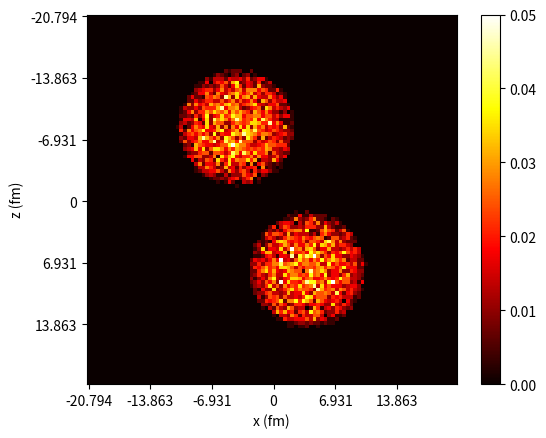

Write Python code to recreate this figure. (Note: this script raises an exception after producing the figure.)
# -*- coding: utf-8 -*-
import numpy as np
import matplotlib
matplotlib.use('PS')
import matplotlib.pyplot as plt
from scipy import integrate
import time

debut = time.time()

###################### Variables globales ################################


N=4000 #nombre de particule test
tini=0 #fm/c temps initial
tfin=30 # temps final
Npas=20 #nombre de pas temporel
A=100 #A du noyau seul

A1=200 #A du noyau 1 pour le cas de collision
A2=200 #A du noyau 2
distance=8  # distance entre les noyaux
R1=distance
R2=-distance


b=8 # Paramètre d'impact pour une collision de deux noyaux
p_ini=600 #Mev impulsion initiale pour un des deux noyaux

#hbar=1.054*10e-34  # m2*kg*s-1
hbar=197.32 #Mev*fm
#c=3*10**8 # m2*s-1
c=1 
#m_nuc=1.67*10**-27 # kg
m_nuc=938 # Mev


#Ef=10**(-3) # Mev
pf=hbar*((3./2.)*(np.pi**2)*0.17)**(1./3.)#Mev

Rfermi=1 # fm

M=m_nuc*A # Masse
m_part=M/N

PotentialUFactor= 20 # facteur multipliant le potentiel U pour une meiller stabilité des noyaux (un peu arbitraire...)

taille_grille=4 #taille de la grille en nombre de diametre de noyaux
valeur_resolution=1./25. #fixe la résolution

R=(1.12)*(A**(1./3.))    #rayon associé au principe gautte d'eau liquide pour les noyaux prop. à A puissance 1/3

resolution=2*R*valeur_resolution   # resolution de la grille
Ngrille=int(((2*R)/resolution)*taille_grille)  # nombre de "case" dans une direction de grille

#construction de la grille
#R rayon de l'atome
#Ngrille nombre de cadrillage de la grille
#Z_cut est la valeur autour de laquelle on trace la densite2d
#resolution : en unité de taille de noyau
#taille_grille est la taille totale de la grille en nombre d'atome




###################### définition des fonctions ################################




def norm(r):
    return np.sqrt((r[0]**2)+(r[1]**2)+(r[2]**2))


def init(N,A,plotnorm=False,plot3d=False,collision=False):
    global pf

#init : retourne les couples de positions et impulsions des particules tests    
#N : nombre de particules test
#A : nombre de nucléons dans le noyau

    rinit=[]
        
    if collision:
        while len(rinit)<N:
        
            np.random.seed()    
            xinit=np.random.uniform(0,2*R1)
            np.random.seed()
            yinit=np.random.uniform(0,2*R1)
            np.random.seed()
            zinit=np.random.uniform(0,2*R1)
            if np.sqrt((xinit**2)+(yinit**2)+(zinit**2))<=R:
                rinit=rinit+[[xinit,yinit,zinit]]

    else:    
        while len(rinit)<N:
        
            np.random.seed()    
            xinit=np.random.uniform(-R,R)
            np.random.seed()
            yinit=np.random.uniform(-R,R)
            np.random.seed()
            zinit=np.random.uniform(-R,R)
            if np.sqrt((xinit**2)+(yinit**2)+(zinit**2))<=R:
                rinit=rinit+[[xinit,yinit,zinit]]

    pinit=[]

    for i in range(len(rinit)):
                        
        px=np.random.uniform(-pf,pf)
        py=np.random.uniform(-pf,pf)
        pz=np.random.uniform(-pf,pf)
            
        pinit=pinit+[[px,py,pz]]            

    if plotnorm:
        for i in range(N):
            plt.plot(norm(rinit[i]),norm(pinit[i]),'b o')
            plt.xlabel('r')
            plt.ylabel('p')
            plt.show()
        
    if plot3d:
            
        fig = plt.figure()
        ax = fig.add_subplot(111, projection='3d')

        rx=[]
        for i in range(len(rinit)):
            rx=np.append(rx,rinit[i][0])

        ry=[]
        for i in range(len(rinit)):
            ry=np.append(ry,rinit[i][1])

        rz=[]
        for i in range(len(rinit)):
            rz=np.append(rz,rinit[i][2])
                
        ax.scatter(rx, ry, rz)
        ax.set_xlabel('x')
        ax.set_ylabel('y')
        ax.set_zlabel('z')
                
        ax.set_xlim([-6*10**-15,6*10**-15])
        ax.set_ylim([-6*10**-15,6*10**-15])
        ax.set_zlim([-6*10**-15,6*10**-15])
        plt.show()
            
    return rinit,pinit


def init2(N,A,R1,impact_parameter,impulsion_ini,plotnorm=False,plot3d=False,collision=False):

    #init2 : retourne les couples de positions et impulsions des particules tests avec un paramètre d'impact et une impulsion initiale non nulle    
    #N : nombre de particules test
    #A : nombre de nucléons dans le noyau

    
    global pf
    R=(1.12)*(A**(1./3.))

    rinit=[]
        
    if collision:
        while len(rinit)<N:
        
            np.random.seed()    
            xinit=R1 + np.random.uniform(-R,R)
            np.random.seed()
            yinit=R1 + np.random.uniform(-R,R)
            np.random.seed()
            zinit=impact_parameter + np.random.uniform(-R,R)

            if np.sqrt(((xinit-R1)**2)+((yinit-R1)**2)+((zinit-impact_parameter)**2))<=R:
                rinit=rinit+[[xinit,yinit,zinit]]

    else:    
        while len(rinit)<N:
        
            np.random.seed()    
            xinit=np.random.uniform(-R,R)
            np.random.seed()
            yinit=np.random.uniform(-R,R)
            np.random.seed()
            zinit=np.random.uniform(-R,R)
            if np.sqrt((xinit**2)+(yinit**2)+(zinit**2)) <= R:
                rinit=rinit+[[xinit,yinit,zinit]]

    pinit=[]
    
    if collision:
        for i in range(len(rinit)):

            px=impulsion_ini + np.random.uniform(-pf,pf)
            py= np.random.uniform(-pf,pf)
            pz= np.random.uniform(-pf,pf)
            
            pinit=pinit+[[px,py,pz]]
    else:
        for i in range(len(rinit)):
                        
            px=np.random.uniform(-pf,pf)
            py=np.random.uniform(-pf,pf)
            pz=np.random.uniform(-pf,pf)
            
            pinit=pinit+[[px,py,pz]]            


    if plotnorm:
        for i in range(N):
            plt.plot(norm(rinit[i]),norm(pinit[i]),'b o')
            plt.xlabel('r')
            plt.ylabel('p')
            plt.show()
        
    if plot3d:
            
        fig = plt.figure()
        ax = fig.add_subplot(111, projection='3d')

        rx=[]
        for i in range(len(rinit)):
            rx=np.append(rx,rinit[i][0])

        ry=[]
        for i in range(len(rinit)):
            ry=np.append(ry,rinit[i][1])

        rz=[]
        for i in range(len(rinit)):
            rz=np.append(rz,rinit[i][2])
                
        ax.scatter(rx, ry, rz)
        ax.set_xlabel('x')
        ax.set_ylabel('y')
        ax.set_zlabel('z')
                
        ax.set_xlim([-6*10**-15,6*10**-15])
        ax.set_ylim([-6*10**-15,6*10**-15])
        ax.set_zlim([-6*10**-15,6*10**-15])
        plt.show()
            
    return rinit,pinit


def initialisation_noyaux(N,A1,A2,R1,R2,plot3d=False):

# Initialisation des tirages pour les positions et impulsions des noyaux 1 et 2

    Noyau1=init2(N,A1,R1,impact_parameter=b/2,impulsion_ini=-p_ini,collision=True)
    Noyau2=init2(N,A2,R2,impact_parameter=-b/2,impulsion_ini=p_ini,collision=True)

    if plot3d:
            
        fig = plt.figure()
        ax = fig.add_subplot(111, projection='3d')

        rx1=[]
        for i in range(len(Noyau1[0])):
            rx1=np.append(rx1,Noyau1[0][i][0])

        ry1=[]
        for i in range(len(Noyau1[0])):
            ry1=np.append(ry1,Noyau1[0][i][1])

        rz1=[]
        for i in range(len(Noyau1[0])):
            rz1=np.append(rz1,Noyau1[0][i][2])
                

        rx2=[]
        for i in range(len(Noyau2[0])):
            rx2=np.append(rx2,Noyau2[0][i][0])

        ry2=[]
        for i in range(len(Noyau2[0])):
            ry2=np.append(ry2,Noyau2[0][i][1])

        rz2=[]
        for i in range(len(Noyau2[0])):
            rz2=np.append(rz2,Noyau2[0][i][2])

            
        ax.scatter(rx1, ry1, rz1,marker='.')
        ax.scatter(rx2, ry2, rz2,c='red',marker='.')


        ax.set_xlabel('x')
        ax.set_ylabel('y')
        ax.set_zlabel('z')
                

        ax.set_xlim([-10,10])
        ax.set_ylim([-10,10])
        ax.set_zlim([-10,10])

        plt.show()


    return Noyau1,Noyau2



def densite3d(rinit,A,plot_name='',plot2d=False,test_sum=False,projection=True,collision=False):
    #densite3d : retourne et plot la densitée avec les positions des particules test en entrée
    
    matrix_density=np.zeros([Ngrille,Ngrille,Ngrille])    

    for i in range(len(rinit)):
        for m in range(Ngrille):
            #selection de la ligne et la colonne et la superligne dans la grille pour chaque particule test         
            if rinit[i][2]>-taille_grille*R+m*resolution and rinit[i][2]<=-taille_grille*R+(m+1)*resolution:
                    superligne=m
                    for k in range(Ngrille):
                        if rinit[i][0]>-taille_grille*R+k*resolution and rinit[i][0]<=-taille_grille*R+(k+1)*resolution:
                            ligne=k
                            for n in range(Ngrille):
                                if rinit[i][1]>-taille_grille*R+n*resolution and rinit[i][1]<=-taille_grille*R+(n+1)*resolution:
                                    colonne=n
                                    matrix_density[ligne][colonne][superligne]+=1

 
    if test_sum:
        print(np.sum(matrix_density))

    #Pour obtenir la densité on divise le nombre de particule test par case par le nombre de particule
    #total multiplié au volume d'un case
    
    matrix_density=matrix_density/(len(rinit)*(resolution**3))

    if plot2d:
        if projection:
            sum_matrix=np.zeros([Ngrille,Ngrille])  
            for i in range(Ngrille):
                sum_matrix+=matrix_density[:,:,i]
            
            #plt.imshow(sum_matrix,cmap="hot", vmin=0, vmax=0.17)#vmax = densitée critique
            plt.imshow(sum_matrix,cmap="hot", vmin=0, vmax=0.05)#vmax = densitée critique


            liste_xlabel=[str(round((-(Ngrille/2)*resolution),3)),str(round((-(Ngrille/2)*resolution*2/3),3)),str(round(((-(Ngrille/2)*resolution)*1/3),3)),0,str( round((((Ngrille/2)*resolution)*1/3),3)),str(round((((Ngrille/2)*resolution)*2/3),3))]
            xlabels = ['{}'.format(liste_xlabel[0]), '{}'.format(liste_xlabel[1]), '{}'.format(liste_xlabel[2]), '{}'.format(liste_xlabel[3]),'{}'.format(liste_xlabel[4]),'{}'.format(liste_xlabel[5])]
            plt.xticks(np.arange(0,Ngrille, Ngrille/6),xlabels)
            
            liste_ylabel=[str(round((-(Ngrille/2)*resolution),3)),str(round((-(Ngrille/2)*resolution*2/3),3)),str(round(((-(Ngrille/2)*resolution)*1/3),3)),0,str( round((((Ngrille/2)*resolution)*1/3),3)),str(round((((Ngrille/2)*resolution)*2/3),3))]
            ylabels = ['{}'.format(liste_ylabel[0]), '{}'.format(liste_ylabel[1]), '{}'.format(liste_ylabel[2]), '{}'.format(liste_ylabel[3]),'{}'.format(liste_ylabel[4]),'{}'.format(liste_ylabel[5])]
            plt.yticks(np.arange(0,Ngrille, Ngrille/6),ylabels)
            
        else:
            
            plt.imshow(matrix_density[int(len(matrix_density)/2)],cmap="hot_r",vmin=0, vmax=0.05)
            plt.close("all")

        plt.colorbar()
        plt.xlabel("x (fm)")
        plt.ylabel("z (fm)")

       
        filename='parton-modelisation/'+plot_name+'.png'
        plt.savefig(filename)
    
        #plt.show()
        plt.close("all")


    return matrix_density
        






def densite3d_noyaux(rinit1,rinit2,plot_name='',plot2d=False,test_sum=False,projection=True,collision=False):
    
    #fonction semblable à densite3d mais pour deux noyaux (nécessite donc deux sets de coordonnées en entrée)
    
    matrix_density1=np.zeros([Ngrille,Ngrille,Ngrille])    
    matrix_density2=np.zeros([Ngrille,Ngrille,Ngrille])    

    for i in range(len(rinit1)):
        for m in range(Ngrille):
            
            #selection de la ligne et la colonne et la superligne dans la grille pour chaque particule test         
          
            if rinit1[i][2]>-taille_grille*R+m*resolution and rinit1[i][2]<=-taille_grille*R+(m+1)*resolution:
                superligne=m
                for k in range(Ngrille):
                    if rinit1[i][0]>-taille_grille*R+k*resolution and rinit1[i][0]<=-taille_grille*R+(k+1)*resolution:
                        ligne=k
                        for n in range(Ngrille):
                            if rinit1[i][1]>-taille_grille*R+n*resolution and rinit1[i][1]<=-taille_grille*R+(n+1)*resolution:
                                colonne=n
                                matrix_density1[ligne][colonne][superligne]+=1

    if collision:
        for i in range(len(rinit2)):
            for m in range(Ngrille):
                
                #selection de la ligne et la colonne et la superligne dans la grille pour chaque particule test         
              
                if rinit2[i][2]>-taille_grille*R+m*resolution and rinit2[i][2]<=-taille_grille*R+(m+1)*resolution:
                    superligne=m
                    for k in range(Ngrille):
                        if rinit2[i][0]>-taille_grille*R+k*resolution and rinit2[i][0]<=-taille_grille*R+(k+1)*resolution:
                            ligne=k
                            for n in range(Ngrille):
                                if rinit2[i][1]>-taille_grille*R+n*resolution and rinit2[i][1]<=-taille_grille*R+(n+1)*resolution:
                                    colonne=n
                                    matrix_density2[ligne][colonne][superligne]+=1


    if test_sum:
        print(np.sum(matrix_density1))
        print(np.sum(matrix_density2))

    #Pour obtenir la densité on divise le nombre de particule test par case par le nombre de particule
    #total multiplié au volume d'un case

    matrix_density1=matrix_density1/(len(rinit1)*(resolution**3))
    matrix_density2=matrix_density2/(len(rinit2)*(resolution**3))

    if plot2d:
        if projection:
            sum_matrix=np.zeros([Ngrille,Ngrille])  

            for i in range(Ngrille):
                sum_matrix+=matrix_density1[:,i,:]+matrix_density2[:,i,:]
              
            plt.imshow(sum_matrix,cmap="hot",vmin=0, vmax=0.05)
            
            liste_xlabel=[str(round((-(Ngrille/2)*resolution),3)),str(round((-(Ngrille/2)*resolution*2/3),3)),str(round(((-(Ngrille/2)*resolution)*1/3),3)),0,str( round((((Ngrille/2)*resolution)*1/3),3)),str(round((((Ngrille/2)*resolution)*2/3),3))]
            xlabels = ['{}'.format(liste_xlabel[0]), '{}'.format(liste_xlabel[1]), '{}'.format(liste_xlabel[2]), '{}'.format(liste_xlabel[3]),'{}'.format(liste_xlabel[4]),'{}'.format(liste_xlabel[5])]
            plt.xticks(np.arange(0,Ngrille, Ngrille/6),xlabels)
            
            liste_ylabel=[str(round((-(Ngrille/2)*resolution),3)),str(round((-(Ngrille/2)*resolution*2/3),3)),str(round(((-(Ngrille/2)*resolution)*1/3),3)),0,str( round((((Ngrille/2)*resolution)*1/3),3)),str(round((((Ngrille/2)*resolution)*2/3),3))]
            ylabels = ['{}'.format(liste_ylabel[0]), '{}'.format(liste_ylabel[1]), '{}'.format(liste_ylabel[2]), '{}'.format(liste_ylabel[3]),'{}'.format(liste_ylabel[4]),'{}'.format(liste_ylabel[5])]
            plt.yticks(np.arange(0,Ngrille, Ngrille/6),ylabels)
            
        else:
            
            #plt.imshow(matrix_density1[int(len(matrix_density1)/2)],cmap="hot_r",vmin=0, vmax=0.17)
            plt.imshow(matrix_density1[int(len(matrix_density1)/2)],cmap="hot_r",vmin=0, vmax=0.05)

            plt.close("all")

        plt.colorbar()
        plt.xlabel("x (fm)")
        plt.ylabel("z (fm)")
        
        filename='parton-modelisation/'+plot_name+'.png'
        plt.savefig(filename)
    
        #plt.show()
        plt.close("all")


    return matrix_density1+matrix_density2




def gradU(RHO,rhos=0.17,plot_name='',dx=False,dy=False,dz=False,plot2d=False):

     #fonction qui retourne et plot une matrice 3d contenant la dérivée partielle du potentiel lorsque l'on entre en entrée une densité
     #dx , dy , dz : choisir un seul "True" pour définir la direction de la dérivée
    
     RHO_norm=RHO/rhos
     
     #équation du potentiel dirrectement appliqué à la matrice densité :
     
     ################################
     matrix_potential=( -356.*(RHO_norm) + 303.*np.power(RHO_norm,(7./6.)) )*PotentialUFactor
     ################################
     #facteur PotentialUFactor ajouté "à la main" à l'équation pour obtenir une meilleur stabilité des noyaux
     
     if dx:
         #contruit 2 matrice de taille plus grande pour y insérer la matrice potentiel afin de sommer des positions séparer d'une case de la grille
         
         matrix_up=np.zeros([Ngrille+2,Ngrille+2,Ngrille+2])
         matrix_down=np.zeros([Ngrille+2,Ngrille+2,Ngrille+2])

         matrix_up[:Ngrille,1:Ngrille+1,1:Ngrille+1]=matrix_potential
         matrix_down[2:Ngrille+3,1:Ngrille+1,1:Ngrille+1]=matrix_potential                        
        
         gradU = -(matrix_up-matrix_down)[1:Ngrille+1,1:Ngrille+1,1:Ngrille+1]


     if dy:
         
         matrix_up=np.zeros([Ngrille+2,Ngrille+2,Ngrille+2])
         matrix_down=np.zeros([Ngrille+2,Ngrille+2,Ngrille+2])

         matrix_up[1:Ngrille+1,:Ngrille,1:Ngrille+1]=matrix_potential
         matrix_down[1:Ngrille+1,2:Ngrille+3,1:Ngrille+1]=matrix_potential                        
         
         gradU = -(matrix_up-matrix_down)[1:Ngrille+1,1:Ngrille+1,1:Ngrille+1]

     if dz:
         
         matrix_up=np.zeros([Ngrille+2,Ngrille+2,Ngrille+2])
         matrix_down=np.zeros([Ngrille+2,Ngrille+2,Ngrille+2])
         
         matrix_up[1:Ngrille+1,1:Ngrille+1,:Ngrille]=matrix_potential
         matrix_down[1:Ngrille+1,1:Ngrille+1,2:Ngrille+3]=matrix_potential                        
           
         gradU = -(matrix_up-matrix_down)[1:Ngrille+1,1:Ngrille+1,1:Ngrille+1]
       
    
     if plot2d:
            sum_gradU=np.zeros([Ngrille,Ngrille])  
            for i in range(Ngrille):
                sum_gradU+=gradU[:,:,i]
            
            plt.imshow(sum_gradU,cmap="hot",vmin=0 , vmax=0.05)

            liste_xlabel=[str(round((-(Ngrille/2)*resolution),3)),str(round((-(Ngrille/2)*resolution*2/3),3)),str(round(((-(Ngrille/2)*resolution)*1/3),3)),0,str( round((((Ngrille/2)*resolution)*1/3),3)),str(round((((Ngrille/2)*resolution)*2/3),3))]
            xlabels = ['{}'.format(liste_xlabel[0]), '{}'.format(liste_xlabel[1]), '{}'.format(liste_xlabel[2]), '{}'.format(liste_xlabel[3]),'{}'.format(liste_xlabel[4]),'{}'.format(liste_xlabel[5])]
            plt.xticks(np.arange(0,Ngrille, Ngrille/6),xlabels)
            
            liste_ylabel=[str(round((-(Ngrille/2)*resolution),3)),str(round((-(Ngrille/2)*resolution*2/3),3)),str(round(((-(Ngrille/2)*resolution)*1/3),3)),0,str( round((((Ngrille/2)*resolution)*1/3),3)),str(round((((Ngrille/2)*resolution)*2/3),3))]
            ylabels = ['{}'.format(liste_ylabel[0]), '{}'.format(liste_ylabel[1]), '{}'.format(liste_ylabel[2]), '{}'.format(liste_ylabel[3]),'{}'.format(liste_ylabel[4]),'{}'.format(liste_ylabel[5])]
            plt.yticks(np.arange(0,Ngrille, Ngrille/6),ylabels)
        
            plt.colorbar()
            plt.xlabel("x (fm)")
            plt.ylabel("z (fm)")

            filename='parton-modelisation/'+plot_name+'.png'
            plt.savefig(filename)

            #plt.show()
            plt.close("all")

     return gradU



def indice_position(pos):
    
    #fonction qui renvoie les position (ligne, colonne, superligne) lorsque que l'on entre les positions physique en entrée
    
    return abs( int(((-taille_grille*R)-pos)/resolution ))

    
    

def res_temps_verlet(N,Npas,A,tini,tfin,densite=False):
    
    #resolution de l'équation de Vlasov via la méthode de "Verlet" pour un seul noyaux
    #N : nombre de particule test
    #Npas nombre de pas temporel (pas de taille deltat défini plus bas)
    
    
    deltat=(tfin-tini)/Npas
    
    rinit=init(N,A)

    for k in range(0,Npas):


            
        RHO=densite3d(rinit[0],A,plot2d=densite,plot_name='temps t0+{}xdeltat'.format(k),projection=True)
        
        gradU_x=gradU(RHO,dx=True,dy=False,dz=False)
        gradU_y=gradU(RHO,dx=False,dy=True,dz=False)
        gradU_z=gradU(RHO,dx=False,dy=False,dz=True)
        
        
        
       
        for j in range(N):
            pos_x=indice_position(rinit[0][j][0])
            pos_y=indice_position(rinit[0][j][1])
            pos_z=indice_position(rinit[0][j][2])
            
            pos=[pos_x,pos_y,pos_z]
            valideur=0
            for i in range(len(pos)):
                if 0<pos[i] and pos[i]<Ngrille :
                    valideur+=1
                if valideur==3:
                    rxdeltat=rinit[0][j][0]+rinit[1][j][0]/m_nuc*deltat+(1/2)*(-gradU_x[pos_x][pos_y][pos_z])*(deltat**2)
                    rydeltat=rinit[0][j][1]+rinit[1][j][1]/m_nuc*deltat+(1/2)*(-gradU_y[pos_x][pos_y][pos_z])*(deltat**2)
                    rzdeltat=rinit[0][j][2]+rinit[1][j][2]/m_nuc*deltat+(1/2)*(-gradU_z[pos_x][pos_y][pos_z])*(deltat**2)
 
                    rinit[0][j]=[rxdeltat,rydeltat,rzdeltat]

        RHO=densite3d(rinit[0],A)
        
        gradU_x_deltat=gradU(RHO,dx=True,dy=False,dz=False)
        gradU_y_deltat=gradU(RHO,dx=False,dy=True,dz=False)
        gradU_z_deltat=gradU(RHO,dx=False,dy=False,dz=True)

        for n in range(N):
            pos_x=indice_position(rinit[0][n][0])
            pos_y=indice_position(rinit[0][n][1])
            pos_z=indice_position(rinit[0][n][2])
            
            pos=[pos_x,pos_y,pos_z]
            valideur=0
            for i in range(len(pos)):
                if 0<pos[i] and pos[i]<Ngrille :
                    valideur+=1
                if valideur==3:
                    pxdeltat=rinit[1][n][0]+(1/2)*(-gradU_x[pos_x][pos_y][pos_z])*deltat+(1/2)*(-gradU_x_deltat[pos_x][pos_y][pos_z])*deltat
                    pydeltat=rinit[1][n][1]+(1/2)*(-gradU_y[pos_x][pos_y][pos_z])*deltat+(1/2)*(-gradU_y_deltat[pos_x][pos_y][pos_z])*deltat
                    pzdeltat=rinit[1][n][2]+(1/2)*(-gradU_z[pos_x][pos_y][pos_z])*deltat+(1/2)*(-gradU_z_deltat[pos_x][pos_y][pos_z])*deltat
            
                    rinit[1][k]=[pxdeltat,pydeltat,pzdeltat]            
                else:
                    pxdeltat=0
                    pydeltat=0
                    pzdeltat=0
                
                    rinit[1][k]=[pxdeltat,pydeltat,pzdeltat]

        print("pas effectués : ", k+1 , "/{}".format(Npas))

        

def res_temps_verlet_deux_noyaux(N,Npas,A1,A2,R1,R2,tini,tfin,densite=False):
    
    #resolution de l'équation de Vlasov via la méthode de "Verlet" pour un deux noyaux
    #N : nombre de particule test
    #Npas nombre de pas temporel (pas de taille deltat défini plus bas)
    
    
    deltat=(tfin-tini)/Npas   
    
    rinit1,rinit2=initialisation_noyaux(N,A1,A2,R1,R2,plot3d=False)
    
    
    for k in range(0,Npas):

        RHO=densite3d_noyaux(rinit1[0],rinit2[0],plot_name='temps t0+{}xdeltat'.format(k),plot2d=True,projection=True,collision=True)

        gradU_x=gradU(RHO,dx=True,dy=False,dz=False)
        gradU_y=gradU(RHO,dx=False,dy=True,dz=False)
        gradU_z=gradU(RHO,dx=False,dy=False,dz=True)
        
        print(np.max(gradU_x))
       
        for j in range(N):
            x1=indice_position(rinit1[0][j][0])
            y1=indice_position(rinit1[0][j][1])
            z1=indice_position(rinit1[0][j][2])
            
            pos1=[x1,y1,z1]
            valideur1=0

            for i in range(len(pos1)):
                if 0<pos1[i] and pos1[i]<Ngrille :
                    valideur1+=1
                if valideur1==3:      
                    rxdeltat1=rinit1[0][j][0]+rinit1[1][j][0]/m_nuc*deltat+(1/2)*(-gradU_x[x1][y1][z1])*(deltat**2)/m_nuc
                    rydeltat1=rinit1[0][j][1]+rinit1[1][j][1]/m_nuc*deltat+(1/2)*(-gradU_y[x1][y1][z1])*(deltat**2)/m_nuc
                    rzdeltat1=rinit1[0][j][2]+rinit1[1][j][2]/m_nuc*deltat+(1/2)*(-gradU_z[x1][y1][z1])*(deltat**2)/m_nuc
                    
                    rinit1[0][j]=[rxdeltat1,rydeltat1,rzdeltat1]

                    
        for j in range(N):
            x2=indice_position(rinit2[0][j][0])
            y2=indice_position(rinit2[0][j][1])
            z2=indice_position(rinit2[0][j][2])
            
            pos2=[x2,y2,z2]
            valideur2=0

            for i in range(len(pos2)):
                if 0<pos2[i] and pos2[i]<Ngrille :
                    valideur2+=1
                if valideur2==3: 
                    rxdeltat2=rinit2[0][j][0]+rinit2[1][j][0]/m_nuc*deltat+(1/2)*(-gradU_x[x2][y2][z2])*(deltat**2)/m_nuc
                    rydeltat2=rinit2[0][j][1]+rinit2[1][j][1]/m_nuc*deltat+(1/2)*(-gradU_y[x2][y2][z2])*(deltat**2)/m_nuc
                    rzdeltat2=rinit2[0][j][2]+rinit2[1][j][2]/m_nuc*deltat+(1/2)*(-gradU_z[x2][y2][z2])*(deltat**2)/m_nuc
                    rinit2[0][j]=[rxdeltat2,rydeltat2,rzdeltat2]



        RHO=densite3d_noyaux(rinit1[0],rinit2[0],A)
        
        gradU_x_deltat=gradU(RHO,dx=True,dy=False,dz=False)
        gradU_y_deltat=gradU(RHO,dx=False,dy=True,dz=False)
        gradU_z_deltat=gradU(RHO,dx=False,dy=False,dz=True)
        


        for n in range(N):
            x1=indice_position(rinit1[0][n][0])
            y1=indice_position(rinit1[0][n][1])
            z1=indice_position(rinit1[0][n][2])
            
            pos1=[x1,y1,z1]
            valideur1=0
            for i in range(len(pos1)):
                if 0<pos1[i] and pos1[i]<Ngrille :
                    valideur1+=1
                if valideur1==3:
                    pxdeltat1=rinit1[1][n][0]+(1/2)*(-gradU_x[x1][y1][z1])*deltat+(1/2)*(-gradU_x_deltat[x1][y1][z1])*deltat
                    pydeltat1=rinit1[1][n][1]+(1/2)*(-gradU_y[x1][y1][z1])*deltat+(1/2)*(-gradU_y_deltat[x1][y1][z1])*deltat
                    pzdeltat1=rinit1[1][n][2]+(1/2)*(-gradU_z[x1][y1][z1])*deltat+(1/2)*(-gradU_z_deltat[x1][y1][z1])*deltat
     
                    rinit1[1][k]=[pxdeltat1,pydeltat1,pzdeltat1]            

                else:
                    pxdeltat1=0
                    pydeltat1=0
                    pzdeltat1=0
                
                    rinit1[1][k]=[pxdeltat1,pydeltat1,pzdeltat1]
                    
        for n in range(N):
            x2=indice_position(rinit2[0][n][0])
            y2=indice_position(rinit2[0][n][1])
            z2=indice_position(rinit2[0][n][2])
            
            pos2=[x2,y2,z2]
            valideur2=0
            for i in range(len(pos2)):
                if 0<pos2[i] and pos2[i]<Ngrille :
                    valideur2+=1
                if valideur2==3:
                    pxdeltat2=rinit2[1][n][0]+(1/2)*(-gradU_x[x2][y2][z2])*deltat+(1/2)*(-gradU_x_deltat[x2][y2][z2])*deltat
                    pydeltat2=rinit2[1][n][1]+(1/2)*(-gradU_y[x2][y2][z2])*deltat+(1/2)*(-gradU_y_deltat[x2][y2][z2])*deltat
                    pzdeltat2=rinit2[1][n][2]+(1/2)*(-gradU_z[x2][y2][z2])*deltat+(1/2)*(-gradU_z_deltat[x2][y2][z2])*deltat
            
                    rinit2[1][k]=[pxdeltat2,pydeltat2,pzdeltat2]            
                else:
                    pxdeltat2=0
                    pydeltat2=0
                    pzdeltat2=0
                
                    rinit2[1][k]=[pxdeltat2,pydeltat2,pzdeltat2]
                    
                    
                    
                    
        print ("pas effectués : ", k+1 , "/{}".format(Npas))



###################### Main program ################################




"""
anciennes commandes


r0=np.max(init(N,A)[0])
x=np.linspace(-r0,r0,Npas)
xtest=np.linspace(0,1,Npas)
y=np.linspace(-r0,r0,Npas)
X,Y = np.meshgrid(x,y)

r=[r0,r0/2,r0/2]


#d_exp=np.exp(-(X-r0/2)**2-(Y-r0/2)**2)

#plt.colorbar()
#plt.show()

#plt.figure(1)
#plt.imshow(d)print(np.shape(RHO))

#plt.colorbar()
#plt.show()

#plt.contourf(x,y,d,100)
#plt.plot(r[0],r[1],'o')

#plt.figure(300)
#RHO=densite3d(init(N,A)[0],A)[62][62][:]
#plt.plot(potentielU(RHO))

#plt.plot(xtest,potentielU(xtest))


POSITIONS=init(N,A)[0]

xposition=POSITIONS[2][0]
yposition=POSITIONS[2][1]
zposition=POSITIONS[2][2]

RHO=densite3d(POSITIONS,A,plot2d=False)

print(np.shape(gradU(RHO,dx=True)))
plt.imshow(gradU(RHO,dx=True)[41])
"""



res_temps_verlet_deux_noyaux(N,Npas,A1,A2,R1,R2,tini,tfin,densite=True)

#Noyaux=initialisation_noyaux(N,A1,A2,R1,R2,plot3d=True)
#densite3d_noyaux(Noyaux[0][0],Noyaux[1][0],plot2d=True,collision=True)

#plt.colorbar()
#plt.show()



fin = time.time()
#print ("Duree totale: ",fin-debut," s")
